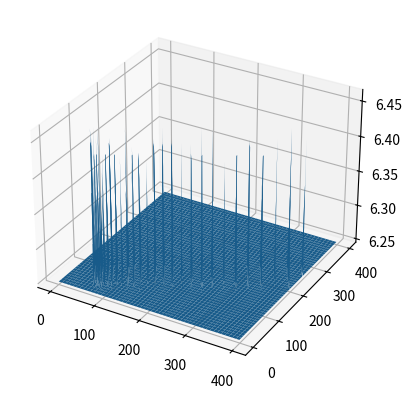

This chart was generated by the following Python code:
import numpy as np
import matplotlib.pyplot as plt

from scipy.stats import multivariate_normal
from mpl_toolkits.mplot3d import Axes3D
import pandas as pd
import math
from collections import Counter
angle_received=60
arr1= np.random.normal(loc=angle_received, scale=13 , size=4000)
# print("randomly generated array", arr1)
arr1= np.round(arr1).astype(int)
arr1= arr1%360
# print("arr1 after round", arr1)
ind_arr= Counter(arr1)# Counting the occurance of values generated by random.normal
# print("ind_arr is:", ind_arr)
prob= np.zeros(360,dtype='int32') # Should I convert zeros to 0.00001 ?
prob= prob.astype(int)
# prob=[ind_arr[ele] for ele in ind_arr]

for ele in ind_arr:    
  prob[ele]= ind_arr[ele]
# print("generated probability is:", prob)
## Dividing the array values by sum of events to convert the counts to probabilities
prob_sum= np.sum(prob)
prob= np.divide(prob, prob_sum)
non_zero_ind=np.squeeze(np.argwhere(prob>0))
print("non_zero_ind is",non_zero_ind)
rang=range(non_zero_ind[0],non_zero_ind[-1])
# print(prob[rang])
##########################################
map1=np.ones([400,400])
gauss_val= prob[rang]
print("gaussian value for ",gauss_val)
# print("sum of first 3 values is: ",sum(gauss_val[0:4]))
curr_cell=[50,50] # current position of robot on map pixels
[i,j]= curr_cell
# print(i,j)
# angle_received= -30
first_slopes= np.zeros(len(gauss_val))
first_slopes[np.argmax(gauss_val)]= angle_received
first_slopes[0:np.argmax(gauss_val)] = angle_received + 90
first_slopes[np.argmax(gauss_val)+1:] = angle_received - 90
first_values= np.zeros([2,len(gauss_val)])
print("first values created", first_values)
first_values[0,:]= np.sin(np.radians(first_slopes))
first_values[1,:]= np.cos(np.radians(first_slopes))
first_values[:,np.argmax(gauss_val)]= np.array(curr_cell).T # Assign cell value to current cell
print("center pixel value with unit slopes", first_values)
dy= first_values[0,:].tolist()
dx= first_values[1,:].tolist()
for i in range(np.argmax(gauss_val)):   # For values left of mean
    dy[i]= sum(dy[i:np.argmax(gauss_val)+1])
    dx[i]= sum(dx[i:np.argmax(gauss_val)+1])
    print("iteration number, dy[iter], dx[iter]", i, dy[i],dx[i])
for i in range(len(gauss_val),np.argmax(gauss_val),-1): # for values right to mean
    dy[i-1]= sum(dy[np.argmax(gauss_val):i])
    dx[i-1]= sum(dx[np.argmax(gauss_val):i])
    print("iteration number, dy[iter], dx[iter]", i, dy[i-1],dx[i-1])
first_values= np.row_stack((np.array(dy),np.array(dx)))
print("first_values after adding angles to center pixel", first_values)
first_values=np.round(first_values)
print("first values afer ronding off: ", first_values)
first_values=first_values.astype(int).T
print("conirming transpose", first_values)
print("shape of first_values and gauss_val", first_values.shape, gauss_val.shape)
tbd= np.argwhere(first_values<0)

tbd= np.append(tbd, np.argwhere(first_values>=len(map1)), axis=0)
first_values= np.delete(first_values, tbd[:,0], 0)
gauss_val= np.delete(gauss_val, tbd[:,0], 0)
map1[first_values[:,1], first_values[:,0]]= gauss_val +1 # Here +1

# Now extend first_values in direction of angle_received 
dy_input= np.sin(np.radians(angle_received))
dx_input= np.cos(np.radians(angle_received))
[i,j]= curr_cell

for k in range(len(first_values)):
    i=first_values[k,0]
    j= first_values[k,1]
    counter=1
    while((i>=0 and i<len(map1)) and (j>=0 and j<len(map1))):
        i=round(i + counter*dy_input)
        j=round(j + counter*dx_input)
        print("newx,y", j,i)
        if ((i>=0 and i<len(map1)) and (j>=0 and j<len(map1))):
            map1[j,i]= gauss_val[k]+1
            print(gauss_val[k])
        counter+=1
map1= np.divide(map1, np.sum(map1))
print("total map1 is:", np.sum(map1))
# print("updated map cutout is:", map1[0:50,0:50])
x = range(len(map1))
y = range(len(map1))
hf = plt.figure()
ha = hf.add_subplot(111, projection='3d')
X, Y = np.meshgrid(x, y)  # `plot_surface` expects `x` and `y` data to be 2D
ha.plot_surface(X, Y, map1)
print("max prob value", np.amax(map1))
print("Min prob value is: ",np.amin(map1))
# print("SOme values near curr_cell", map1[])
plt.show()
